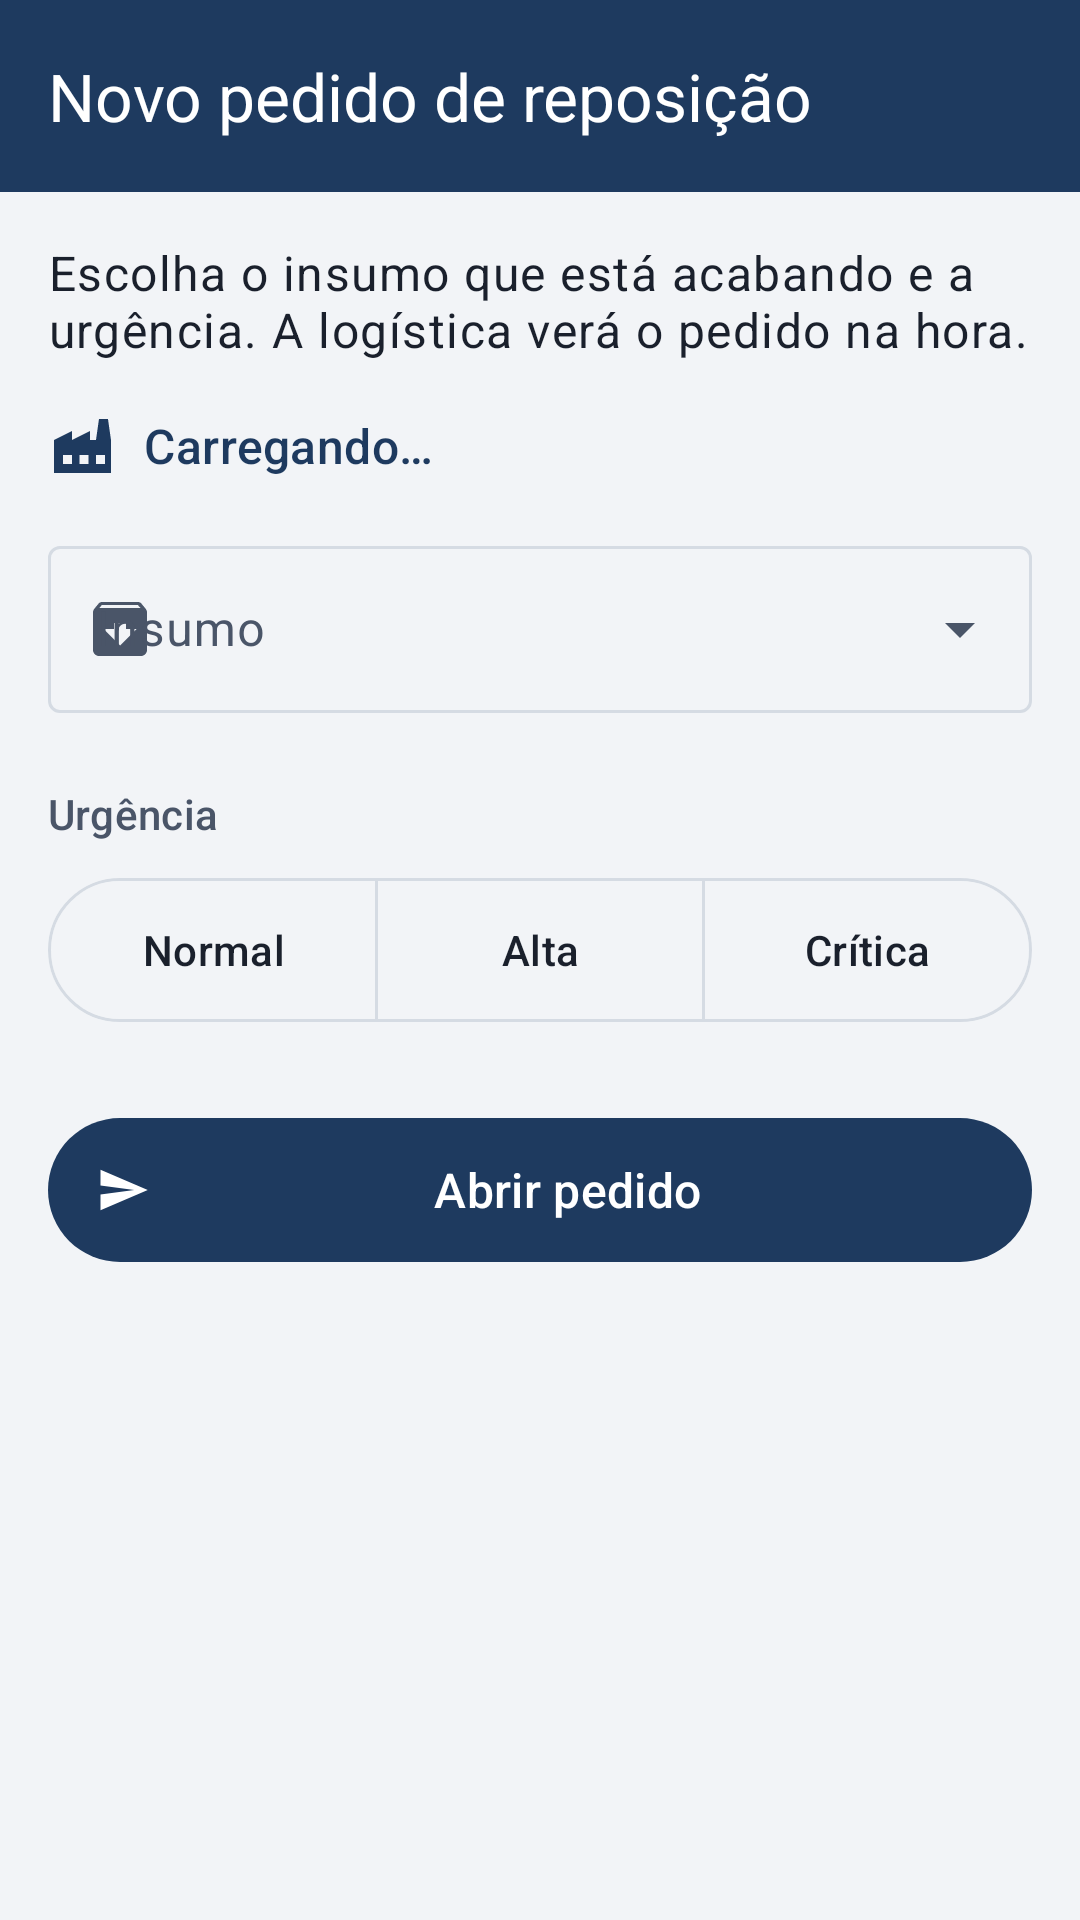

Produce the Android XML layout that renders to this screen, including the resource entries it uses.
<!-- AndroidManifest.xml: application theme Theme.Kanban -->
<!-- res/layout/activity_novo_cartao.xml -->
<?xml version="1.0" encoding="utf-8"?>
<LinearLayout xmlns:android="http://schemas.android.com/apk/res/android"
    xmlns:app="http://schemas.android.com/apk/res-auto"
    android:id="@+id/raiz"
    android:layout_width="match_parent"
    android:layout_height="match_parent"
    android:background="?android:attr/colorBackground"
    android:orientation="vertical">

    <com.google.android.material.appbar.AppBarLayout
        android:id="@+id/appBar"
        android:layout_width="match_parent"
        android:layout_height="wrap_content"
        android:background="@color/azul_industrial">

        <com.google.android.material.appbar.MaterialToolbar
            android:id="@+id/toolbar"
            style="@style/Widget.Kanban.Toolbar"
            android:layout_width="match_parent"
            android:layout_height="?attr/actionBarSize"
            android:theme="@style/ThemeOverlay.Kanban.Toolbar"
            app:title="@string/novo_cartao_titulo" />
    </com.google.android.material.appbar.AppBarLayout>

    <ScrollView
        android:id="@+id/scroll"
        android:layout_width="match_parent"
        android:layout_height="0dp"
        android:layout_weight="1"
        android:fillViewport="true">

        <LinearLayout
            android:layout_width="match_parent"
            android:layout_height="wrap_content"
            android:orientation="vertical"
            android:padding="@dimen/margem_padrao">

            <TextView
                android:id="@+id/txtInstrucao"
                android:layout_width="match_parent"
                android:layout_height="wrap_content"
                android:text="@string/novo_cartao_instrucao"
                android:textAppearance="?attr/textAppearanceBodyLarge"
                android:textColor="?attr/colorOnSurface" />

            
            <TextView
                android:id="@+id/txtPosto"
                android:layout_width="match_parent"
                android:layout_height="wrap_content"
                android:layout_marginTop="@dimen/margem_padrao"
                android:drawablePadding="@dimen/margem_pequena"
                android:gravity="center_vertical"
                android:text="@string/carregando"
                android:textAppearance="?attr/textAppearanceTitleMedium"
                android:textColor="?attr/colorPrimary"
                app:drawableStartCompat="@drawable/ic_fabrica"
                app:drawableTint="?attr/colorPrimary" />

            
            <com.google.android.material.textfield.TextInputLayout
                android:id="@+id/tilInsumo"
                style="@style/Widget.Material3.TextInputLayout.OutlinedBox.ExposedDropdownMenu"
                android:layout_width="match_parent"
                android:layout_height="wrap_content"
                android:layout_marginTop="@dimen/margem_padrao"
                android:hint="@string/hint_insumo"
                app:startIconDrawable="@drawable/ic_caixa">

                <com.google.android.material.textfield.MaterialAutoCompleteTextView
                    android:id="@+id/actvInsumo"
                    android:layout_width="match_parent"
                    android:layout_height="wrap_content"
                    android:inputType="none" />
            </com.google.android.material.textfield.TextInputLayout>

            <TextView
                style="@style/Widget.Kanban.RotuloSecao"
                android:layout_width="match_parent"
                android:layout_height="wrap_content"
                android:layout_marginTop="@dimen/margem_grande"
                android:text="@string/label_urgencia" />

            <com.google.android.material.button.MaterialButtonToggleGroup
                android:id="@+id/toggleUrgencia"
                android:layout_width="match_parent"
                android:layout_height="wrap_content"
                android:layout_marginTop="@dimen/margem_pequena"
                app:selectionRequired="true"
                app:singleSelection="true">

                <com.google.android.material.button.MaterialButton
                    android:id="@+id/btnUrgenciaNormal"
                    style="@style/Widget.Material3.Button.OutlinedButton"
                    android:layout_width="0dp"
                    android:layout_height="wrap_content"
                    android:layout_weight="1"
                    android:minHeight="@dimen/botao_altura"
                    android:text="@string/urgencia_normal" />

                <com.google.android.material.button.MaterialButton
                    android:id="@+id/btnUrgenciaAlta"
                    style="@style/Widget.Material3.Button.OutlinedButton"
                    android:layout_width="0dp"
                    android:layout_height="wrap_content"
                    android:layout_weight="1"
                    android:minHeight="@dimen/botao_altura"
                    android:text="@string/urgencia_alta" />

                <com.google.android.material.button.MaterialButton
                    android:id="@+id/btnUrgenciaCritica"
                    style="@style/Widget.Material3.Button.OutlinedButton"
                    android:layout_width="0dp"
                    android:layout_height="wrap_content"
                    android:layout_weight="1"
                    android:minHeight="@dimen/botao_altura"
                    android:text="@string/urgencia_critica" />
            </com.google.android.material.button.MaterialButtonToggleGroup>

            
            <TextView
                android:id="@+id/txtErroUrgencia"
                android:layout_width="match_parent"
                android:layout_height="wrap_content"
                android:layout_marginTop="@dimen/margem_minima"
                android:text="@string/erro_escolha_urgencia"
                android:textColor="?attr/colorError"
                android:textSize="@dimen/texto_secundario"
                android:visibility="gone" />

            <com.google.android.material.button.MaterialButton
                android:id="@+id/btnAbrirPedido"
                style="@style/Widget.Kanban.Botao"
                android:layout_width="match_parent"
                android:layout_height="wrap_content"
                android:layout_marginTop="@dimen/margem_grande"
                android:text="@string/btn_abrir_pedido"
                app:icon="@drawable/ic_enviar" />

            <ProgressBar
                android:id="@+id/progresso"
                android:layout_width="wrap_content"
                android:layout_height="wrap_content"
                android:layout_gravity="center_horizontal"
                android:layout_marginTop="@dimen/margem_padrao"
                android:visibility="gone" />
        </LinearLayout>
    </ScrollView>
</LinearLayout>
<!-- resources referenced by this layout -->
<resources>
  <color name="azul_industrial">#1E3A5F</color>
  <dimen name="botao_altura">56dp</dimen>
  <dimen name="margem_grande">24dp</dimen>
  <dimen name="margem_minima">4dp</dimen>
  <dimen name="margem_padrao">16dp</dimen>
  <dimen name="margem_pequena">8dp</dimen>
  <dimen name="texto_secundario">14sp</dimen>
  <!-- drawable ic_enviar (drawable) -->
  <?xml version="1.0" encoding="utf-8"?>
  <vector xmlns:android="http://schemas.android.com/apk/res/android"
      android:width="24dp"
      android:height="24dp"
      android:tint="?attr/colorControlNormal"
      android:viewportWidth="24"
      android:viewportHeight="24">
      <path
          android:fillColor="@android:color/white"
          android:pathData="M2.01,21L23,12 2.01,3 2,10l15,2 -15,2z" />
  </vector>
  <string name="btn_abrir_pedido">Abrir pedido</string>
  <string name="carregando">Carregando…</string>
  <string name="erro_escolha_urgencia">Escolha a urgência</string>
  <string name="hint_insumo">Insumo</string>
  <string name="label_urgencia">Urgência</string>
  <string name="novo_cartao_instrucao">Escolha o insumo que está acabando e a urgência. A logística verá o pedido na hora.</string>
  <string name="novo_cartao_titulo">Novo pedido de reposição</string>
  <string name="urgencia_alta">Alta</string>
  <string name="urgencia_critica">Crítica</string>
  <string name="urgencia_normal">Normal</string>
  <style name="ThemeOverlay.Kanban.Toolbar" parent="ThemeOverlay.Material3.Dark.ActionBar">
          <item name="colorControlNormal">@color/branco</item>
          <item name="android:textColorPrimary">@color/branco</item>
      </style>
  <style name="Widget.Kanban.Botao" parent="Widget.Material3.Button.Icon">
          <item name="android:minHeight">@dimen/botao_altura</item>
          <item name="android:textSize">@dimen/texto_corpo</item>
      </style>
  <style name="Widget.Kanban.RotuloSecao" parent="">
          <item name="android:textAppearance">?attr/textAppearanceTitleSmall</item>
          <item name="android:textColor">?attr/colorOnSurfaceVariant</item>
      </style>
  <style name="Widget.Kanban.Toolbar" parent="Widget.Material3.Toolbar">
          <item name="android:background">@color/azul_industrial</item>
          <item name="titleTextColor">@color/branco</item>
          <item name="subtitleTextColor">@color/azul_container</item>
          <item name="navigationIconTint">@color/branco</item>
          <item name="android:theme">@style/ThemeOverlay.Kanban.Toolbar</item>
      </style>
  <color name="branco">#FFFFFF</color>
  <dimen name="texto_corpo">16sp</dimen>
  <color name="azul_container">#D6E4F3</color>
  <color name="azul_claro">#2E5C8A</color>
  <color name="amarelo_seguranca">#F5B700</color>
  <color name="preto_texto">#1A202C</color>
  <color name="amarelo_container">#FFF1C2</color>
  <color name="vermelho_alerta">#C62828</color>
  <color name="cinza_fundo">#F2F4F7</color>
  <color name="cinza_texto">#4A5568</color>
  <color name="cinza_borda">#D5DBE3</color>
  <style name="Widget.Kanban.FAB" parent="Widget.Material3.FloatingActionButton.Primary">
          <item name="backgroundTint">@color/amarelo_seguranca</item>
          <item name="tint">@color/preto_texto</item>
      </style>
  <style name="Widget.Kanban.ExtendedFAB" parent="Widget.Material3.ExtendedFloatingActionButton.Icon.Primary">
          <item name="backgroundTint">@color/amarelo_seguranca</item>
          <item name="android:textColor">@color/preto_texto</item>
          <item name="iconTint">@color/preto_texto</item>
      </style>
  <style name="Widget.Kanban.Card" parent="Widget.Material3.CardView.Elevated">
          <item name="cardCornerRadius">@dimen/card_raio</item>
          <item name="cardElevation">@dimen/card_elevacao</item>
          <item name="cardBackgroundColor">?attr/colorSurface</item>
      </style>
  <dimen name="card_raio">12dp</dimen>
  <dimen name="card_elevacao">2dp</dimen>
</resources>
